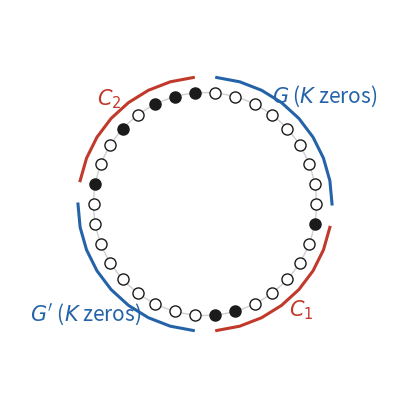

This figure's Python source: (Note: this script raises an exception after producing the figure.)
"""Figure: the anti-square U_0 drawn as a circular word, with its two long gaps and two clusters."""
from pathlib import Path

import matplotlib
import numpy as np

matplotlib.use("Agg")
import matplotlib.pyplot as plt

K = 9  # k = 0
word = "0" * K + "1" + "0" * 5 + "11" + "0" * K + "1" + "00" + "1" + "0" + "111"
assert len(word) == 34
# brute-force check (independent of the paper): no rotation of U_0 is a shuffle square
from functools import lru_cache


def is_shuffle_square(w):
    n = len(w)
    if n % 2:
        return False

    @lru_cache(None)
    def go(i, pending):  # pending: letters assigned to A not yet matched by B
        if i == n:
            return pending == ""
        c = w[i]
        if len(pending) < (n - i) and go(i + 1, pending + c):  # give to A
            return True
        return bool(pending) and pending[0] == c and go(i + 1, pending[1:])  # give to B, matching A
    return go(0, "")


assert not any(is_shuffle_square(word[r:] + word[:r]) for r in range(34)), "U_0 should be an anti-square"
assert is_shuffle_square("1100") and not is_shuffle_square("0110")
n = len(word)
th = np.pi / 2 - 2 * np.pi * (np.arange(n) + 0.5) / n
fig, ax = plt.subplots(figsize=(4.2, 4.2))
ax.plot(np.cos(np.linspace(0, 2 * np.pi, 300)), np.sin(np.linspace(0, 2 * np.pi, 300)), color="#cfcfcf", lw=1, zorder=0)
for t, ch in zip(th, word):
    ax.plot(np.cos(t), np.sin(t), "o", ms=8, color="#1b1b1b" if ch == "1" else "white", mec="#1b1b1b", zorder=2)


def arc_label(i0, i1, text, r=1.28, col="#2563a8"):
    ts = th[i0:i1 + 1]
    ax.plot(1.14 * np.cos(ts), 1.14 * np.sin(ts), color=col, lw=2.2)
    tm = ts.mean()
    ax.text(r * np.cos(tm), r * np.sin(tm), text, ha="center", va="center", fontsize=15, color=col)


arc_label(0, K - 1, r"$G$ ($K$ zeros)", r=1.45)
arc_label(K, K + 7, r"$C_1$", col="#c0392b")
arc_label(K + 8, 2 * K + 7, r"$G'$ ($K$ zeros)", r=1.45)
arc_label(2 * K + 8, n - 1, r"$C_2$", col="#c0392b")
ax.set_xlim(-1.75, 1.75); ax.set_ylim(-1.75, 1.75); ax.set_aspect("equal"); ax.axis("off")
fig.tight_layout()
fig.savefig(Path(__file__).parent / "fig_circle.pdf", bbox_inches="tight"); fig.savefig(Path(__file__).parent / "fig_circle.png", dpi=170, bbox_inches="tight")
print("U_0 verified anti-square by brute force; 0110 not, 1100 is a shuffle square")
